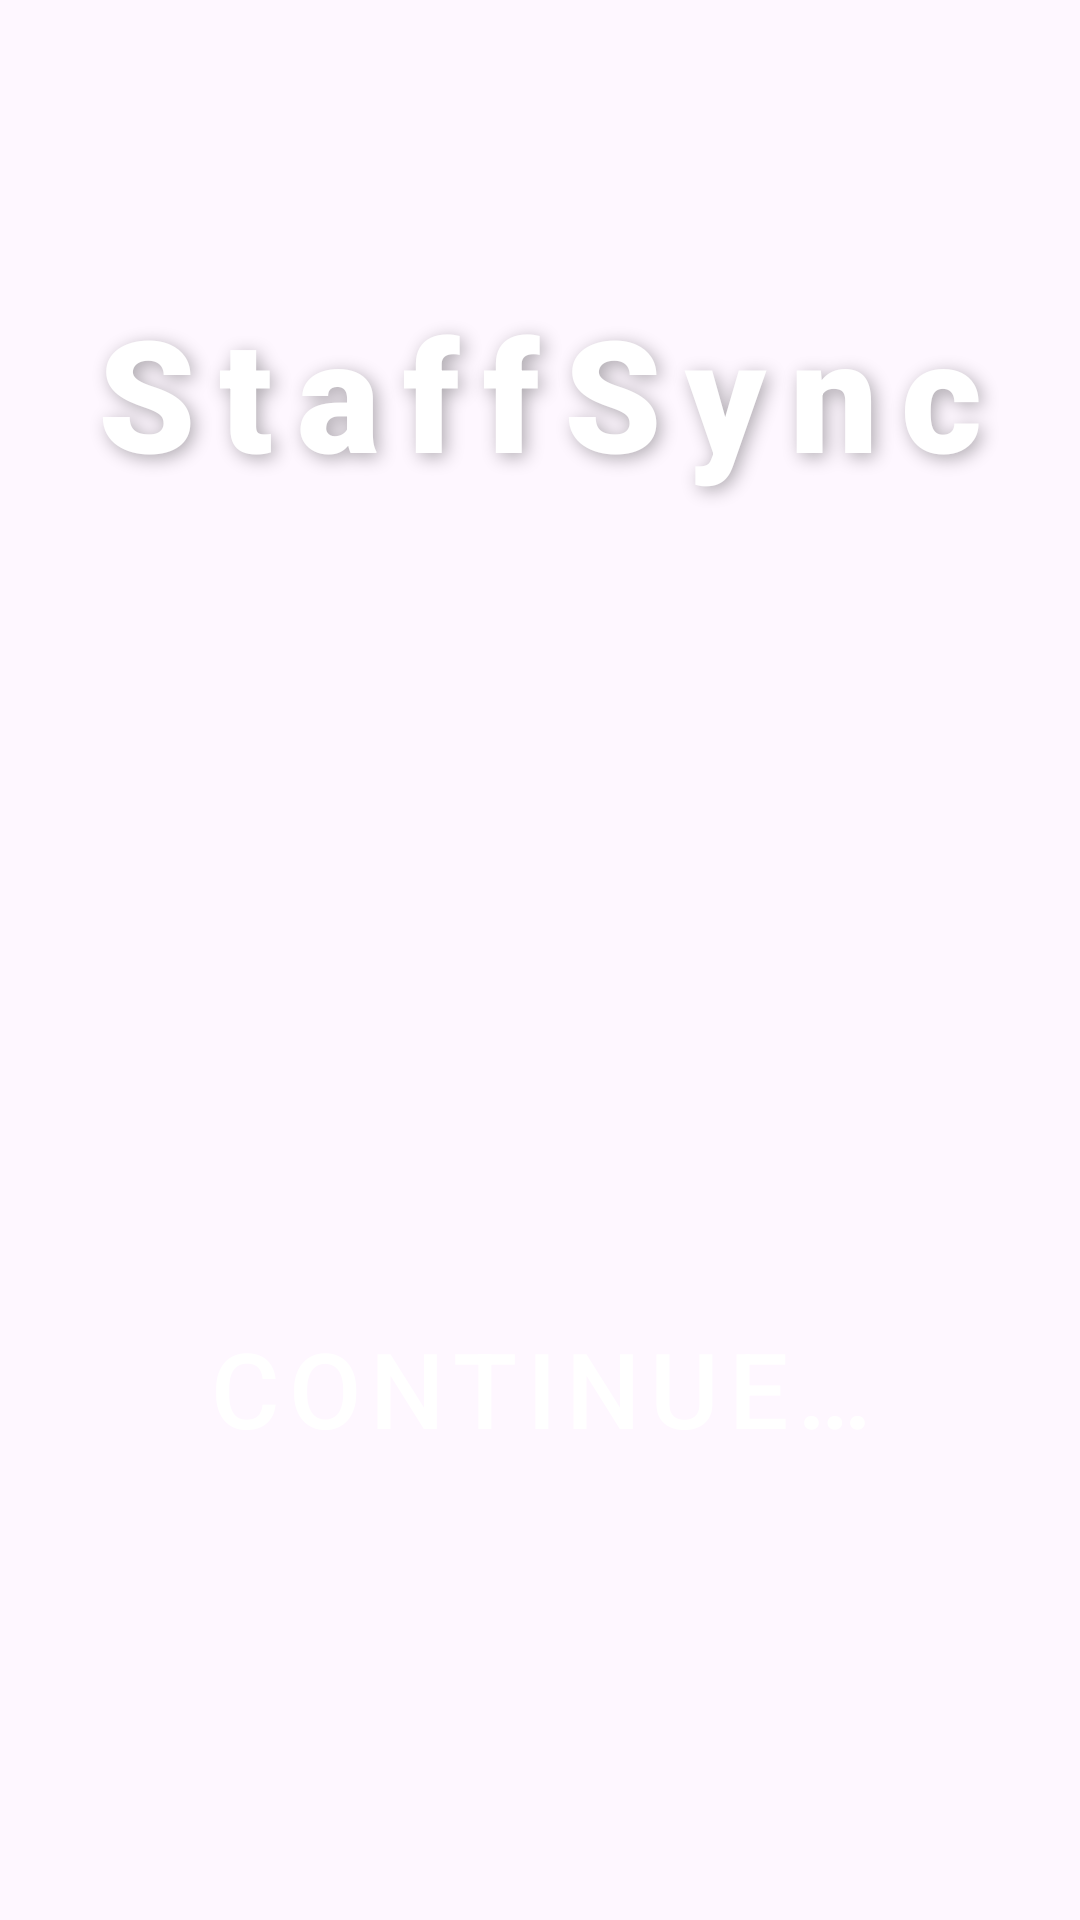

This screen was rendered from an Android layout file. Write that file and the resources it references.
<!-- AndroidManifest.xml: application theme Base.Theme.StaffSyncApp -->
<!-- res/layout/start_up_fragment.xml -->
<?xml version="1.0" encoding="utf-8"?>
<androidx.constraintlayout.widget.ConstraintLayout xmlns:android="http://schemas.android.com/apk/res/android"
    xmlns:app="http://schemas.android.com/apk/res-auto"
    xmlns:tools="http://schemas.android.com/tools"
    android:layout_width="match_parent"
    android:layout_height="match_parent"
    tools:context=".entry.StartUpFragment"
    android:background="@drawable/background_gradient">

    
    <androidx.core.widget.NestedScrollView
        android:layout_width="0dp"
        android:layout_height="0dp"
        app:layout_constraintTop_toTopOf="parent"
        app:layout_constraintBottom_toTopOf="@id/continue_button"
        app:layout_constraintStart_toStartOf="parent"
        app:layout_constraintEnd_toEndOf="parent">

        <LinearLayout
            android:layout_width="match_parent"
            android:layout_height="wrap_content"
            android:orientation="vertical"
            android:gravity="center_horizontal">
            
            <TextView
                android:id="@+id/firstFragmentTitle"
                android:layout_width="wrap_content"
                android:layout_height="wrap_content"
                android:layout_marginTop="80dp"
                android:elevation="12dp"
                android:fontFamily="sans-serif-black"
                android:letterSpacing="0.15"
                android:shadowColor="#50000000"
                android:shadowDx="4"
                android:shadowDy="4"
                android:shadowRadius="15"
                android:text="@string/staffsync_heading"
                android:textColor="#FFFFFF"
                android:textSize="52sp"
                android:textStyle="bold"
                android:padding="16dp" />
        </LinearLayout>
    </androidx.core.widget.NestedScrollView>
    
    <TextView
        android:id="@+id/apiStatusText"
        android:layout_width="wrap_content"
        android:layout_height="wrap_content"
        android:drawablePadding="8dp"
        android:textColor="?attr/colorOnPrimary"
        android:textSize="16sp"
        android:layout_marginBottom="16dp"
        app:layout_constraintBottom_toTopOf="@id/continue_button"
        app:layout_constraintStart_toStartOf="parent"
        app:layout_constraintEnd_toEndOf="parent"/>

    
    <Button
        android:id="@+id/continue_button"
        android:layout_width="wrap_content"
        android:layout_height="wrap_content"
        android:text="@string/continue_string"
        android:layout_marginBottom="150dp"
        app:layout_constraintBottom_toBottomOf="parent"
        app:layout_constraintStart_toStartOf="parent"
        app:layout_constraintEnd_toEndOf="parent"
        style="@style/Widget.MaterialComponents.Button.OutlinedButton"
        android:textColor="?attr/colorOnPrimary"
        android:textSize="35sp"/>

    

</androidx.constraintlayout.widget.ConstraintLayout>
<!-- resources referenced by this layout -->
<resources>
  <string name="continue_string">Continue…</string>
  <string name="staffsync_heading">StaffSync</string>
  <style name="Base.Theme.StaffSyncApp" parent="Theme.Material3.DayNight.NoActionBar">   
          
          
          <item name="colorPrimary">@color/teal_deep</item>
          <item name="colorPrimaryVariant">@color/teal_medium</item>
          <item name="colorOnPrimary">@color/white</item>
          
          
          <item name="colorSecondary">@color/teal_medium</item>
          <item name="colorSecondaryVariant">@color/teal_light</item>
          <item name="colorOnSecondary">@color/black</item>
          
          
          <item name="android:statusBarColor">@color/teal_deep</item>
      </style>
  <color name="teal_deep">#00474D</color>
  <color name="teal_medium">#006D77</color>
  <color name="white">#FFFFFFFF</color>
  <color name="teal_light">#94D2BD</color>
  <color name="black">#FF000000</color>
</resources>
